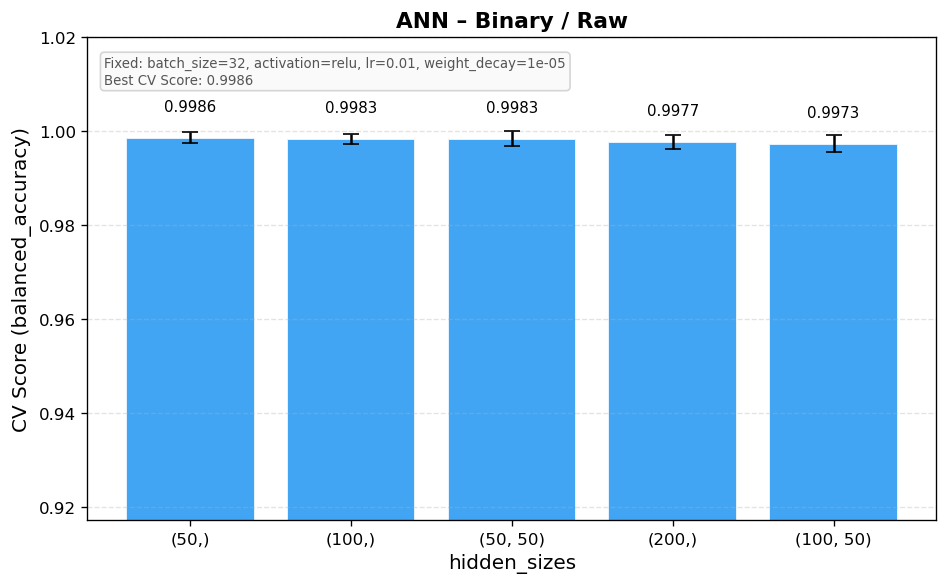

Source data for this figure (header and first rows):
mean_fit_time, std_fit_time, mean_score_time, std_score_time, param_net__batch_size, param_net__module__activation, param_net__module__hidden_sizes, param_net__optimizer__lr, param_net__optimizer__weight_decay, params, split0_test_score, split1_test_score, split2_test_score, split3_test_score, split4_test_score, mean_test_score, std_test_score, rank_test_score, Task, Features
7.78, 0.1604, 0.04046, 0.001961, 32, relu, (50,), 0.01, 1e-05, {'net__batch_size': 32, 'net__module__ac…, 0.9977, 1.0, 1.0, 0.9981, 0.9972, 0.9986, 0.001171, 1, Binary, Raw
7.798, 0.1437, 0.04321, 0.002229, 32, relu, (100,), 0.01, 1e-05, {'net__batch_size': 32, 'net__module__ac…, 0.9986, 1.0, 0.9972, 0.9986, 0.9972, 0.9983, 0.001039, 2, Binary, Raw
8.606, 0.09422, 0.04348, 0.002617, 32, relu, (50, 50), 0.01, 1e-05, {'net__batch_size': 32, 'net__module__ac…, 1.0, 1.0, 0.9986, 0.9972, 0.9958, 0.9983, 0.00162, 5, Binary, Raw
7.804, 0.1241, 0.04134, 0.002862, 32, relu, (200,), 0.01, 1e-05, {'net__batch_size': 32, 'net__module__ac…, 0.9968, 1.0, 0.9972, 0.9986, 0.9958, 0.9977, 0.001464, 21, Binary, Raw
8.664, 0.1297, 0.04364, 0.002506, 32, relu, (100, 50), 0.01, 1e-05, {'net__batch_size': 32, 'net__module__ac…, 0.9986, 1.0, 0.9972, 0.9949, 0.9958, 0.9973, 0.001838, 39, Binary, Raw
